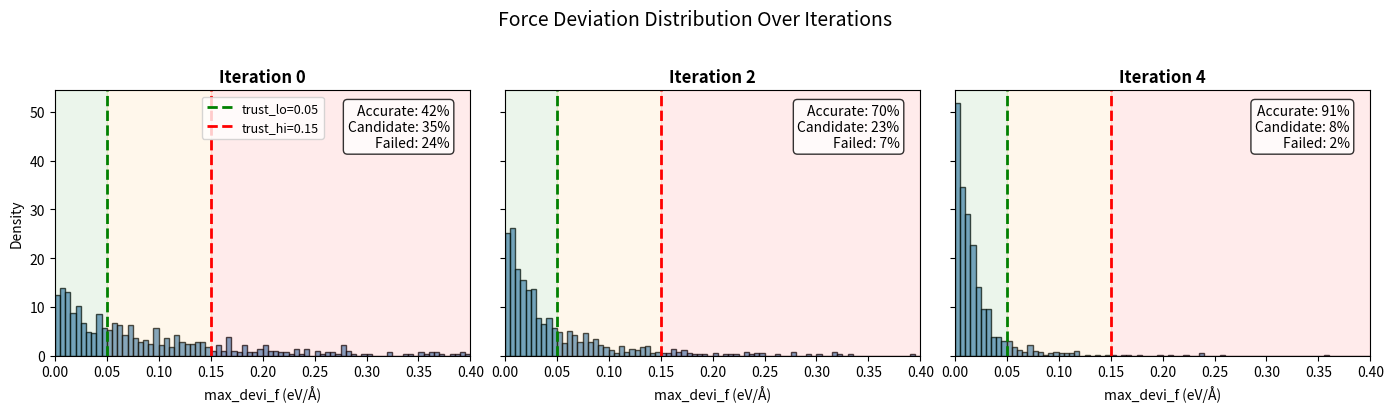

This figure's Python source: (Note: this script raises an exception after producing the figure.)
"""
Generate model deviation histogram with trust_lo/trust_hi for Ch 7/10.
Uses synthetic data mimicking real distributions at different convergence stages.
Output: content/assets/plots/model_devi_hist.png
"""
import matplotlib.pyplot as plt
import numpy as np

np.random.seed(42)
fig, axes = plt.subplots(1, 3, figsize=(14, 4), sharey=True)

trust_lo = 0.05
trust_hi = 0.15

# Iteration 0: broad distribution
iter0 = np.concatenate([
    np.random.exponential(0.06, 300),
    np.random.exponential(0.12, 200),
    np.random.exponential(0.25, 100),
])

# Iteration 2: tightening
iter2 = np.concatenate([
    np.random.exponential(0.03, 500),
    np.random.exponential(0.08, 150),
    np.random.exponential(0.20, 50),
])

# Iteration 4: converged
iter4 = np.concatenate([
    np.random.exponential(0.015, 700),
    np.random.exponential(0.05, 80),
    np.random.exponential(0.15, 20),
])

for ax, data, title in zip(axes, [iter0, iter2, iter4],
                            ["Iteration 0", "Iteration 2", "Iteration 4"]):
    data = data[data > 0]
    ax.hist(data, bins=80, range=(0, 0.4), color="steelblue",
            edgecolor="black", alpha=0.7, density=True)
    ax.axvline(trust_lo, color="green", linestyle="--", lw=2, label=f"trust_lo={trust_lo}")
    ax.axvline(trust_hi, color="red", linestyle="--", lw=2, label=f"trust_hi={trust_hi}")
    ax.axvspan(0, trust_lo, alpha=0.08, color="green")
    ax.axvspan(trust_lo, trust_hi, alpha=0.08, color="orange")
    ax.axvspan(trust_hi, 0.4, alpha=0.08, color="red")
    ax.set_xlabel("max_devi_f (eV/Å)", fontsize=10)
    ax.set_title(title, fontsize=12, fontweight="bold")
    ax.set_xlim(0, 0.4)

    # Compute fractions
    acc = np.mean(data < trust_lo) * 100
    cand = np.mean((data >= trust_lo) & (data < trust_hi)) * 100
    fail = np.mean(data >= trust_hi) * 100
    ax.text(0.95, 0.95, f"Accurate: {acc:.0f}%\nCandidate: {cand:.0f}%\nFailed: {fail:.0f}%",
           transform=ax.transAxes, fontsize=10, verticalalignment="top",
           horizontalalignment="right", bbox=dict(boxstyle="round", facecolor="white", alpha=0.8))

axes[0].set_ylabel("Density", fontsize=10)
axes[0].legend(fontsize=9, loc="upper center")

plt.suptitle("Force Deviation Distribution Over Iterations", fontsize=14, y=1.02)
plt.tight_layout()
plt.savefig("content/assets/plots/model_devi_hist.png", dpi=200, bbox_inches="tight")
print("Saved: content/assets/plots/model_devi_hist.png")
